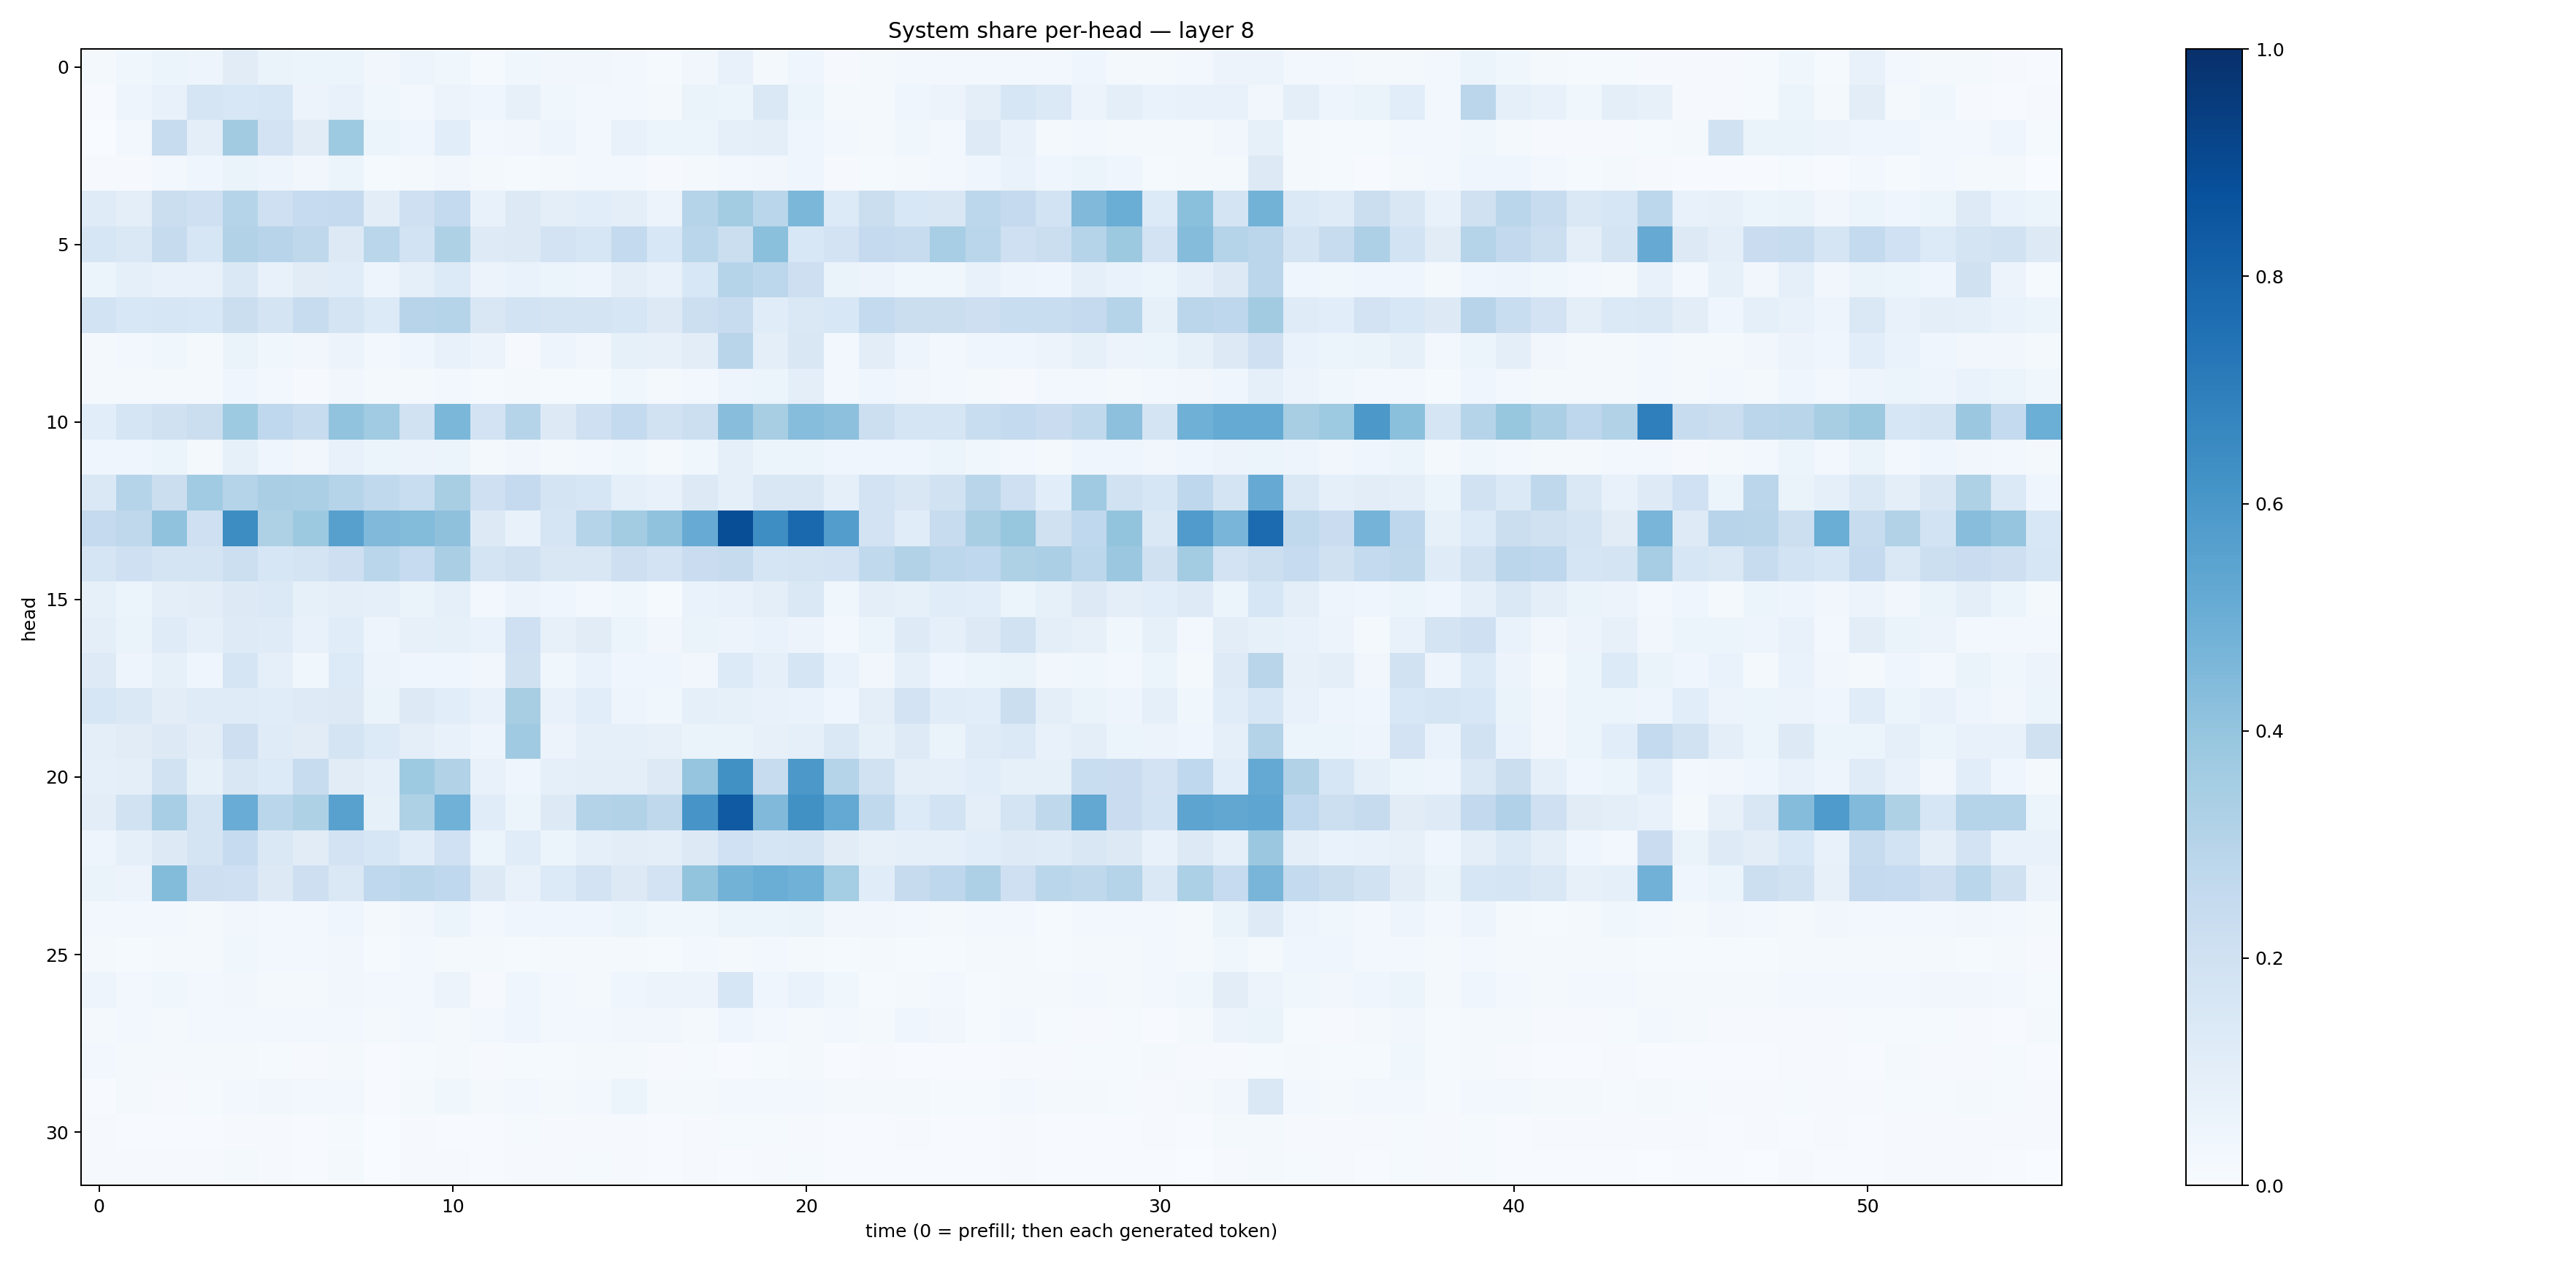

Data behind this chart, as committed beside it:
0.022443041, 0.036647636, 0.054079454, 0.047024753, 0.11212414, 0.06547994, 0.054155953, 0.06116647, 0.032973856, 0.049268313, 0.035649944, 0.014152289, 0.03817421, 0.032265835, 0.032085493, 0.028364362, 0.012626162, 0.03298986, 0.07305057, 0.021076737, 0.04028608, 0.010715489, 0.017502647, 0.027529754
0.007357, 0.0498, 0.07332, 0.1704, 0.1557, 0.1586, 0.05715, 0.07134, 0.03806, 0.03046, 0.05659, 0.04495, 0.08195, 0.03702, 0.02865, 0.02828, 0.01572, 0.06506, 0.05194, 0.1472, 0.0608, 0.02082, 0.02213, 0.03981
0.002264, 0.02771, 0.2367, 0.1007, 0.3612, 0.1833, 0.1119, 0.3743, 0.0537, 0.03997, 0.1071, 0.02549, 0.0324, 0.04876, 0.02905, 0.0775, 0.05202, 0.05364, 0.0874, 0.09712, 0.04667, 0.02981, 0.01758, 0.03549
0.008093, 0.00793, 0.02837, 0.03941, 0.06402, 0.05041, 0.03376, 0.05296, 0.01488, 0.01804, 0.03426, 0.01951, 0.01201, 0.0219, 0.02938, 0.03073, 0.01036, 0.02131, 0.0286, 0.03132, 0.03953, 0.01016, 0.01427, 0.02117
0.1206, 0.09407, 0.2228, 0.2093, 0.299, 0.2099, 0.2474, 0.2516, 0.1029, 0.2064, 0.2544, 0.07724, 0.1253, 0.09917, 0.1086, 0.09863, 0.05774, 0.3022, 0.3589, 0.2854, 0.4587, 0.1331, 0.2226, 0.1559
0.1625, 0.1478, 0.2425, 0.1601, 0.316, 0.2954, 0.2718, 0.1312, 0.2859, 0.1861, 0.3223, 0.1223, 0.1311, 0.1817, 0.1631, 0.2541, 0.1558, 0.289, 0.2255, 0.4203, 0.1557, 0.1819, 0.251, 0.2369
0.05292, 0.09365, 0.07364, 0.07329, 0.1481, 0.07548, 0.1132, 0.1148, 0.04901, 0.08946, 0.1352, 0.05719, 0.06647, 0.06038, 0.04908, 0.09651, 0.07566, 0.1524, 0.2977, 0.279, 0.2147, 0.06447, 0.05759, 0.03771
0.184, 0.1547, 0.1641, 0.1535, 0.2193, 0.1728, 0.239, 0.1751, 0.1354, 0.2949, 0.2993, 0.1513, 0.1838, 0.176, 0.1762, 0.1621, 0.1318, 0.215, 0.238, 0.1135, 0.1442, 0.1549, 0.2562, 0.2209
0.02114, 0.02836, 0.03679, 0.0215, 0.06357, 0.03723, 0.03231, 0.05732, 0.02594, 0.04445, 0.07415, 0.05506, 0.009505, 0.04886, 0.03416, 0.08213, 0.08165, 0.1039, 0.2912, 0.1008, 0.1517, 0.02999, 0.102, 0.04941
0.01681, 0.01763, 0.02051, 0.0192, 0.04423, 0.02612, 0.01169, 0.03418, 0.01614, 0.0206, 0.03093, 0.01195, 0.01744, 0.0141, 0.01537, 0.03579, 0.01931, 0.03021, 0.04918, 0.06095, 0.09681, 0.02748, 0.03922, 0.03478
0.107, 0.165, 0.1985, 0.2212, 0.3731, 0.2669, 0.2419, 0.4052, 0.3643, 0.1894, 0.4574, 0.1828, 0.2982, 0.1281, 0.205, 0.2559, 0.1887, 0.2179, 0.4259, 0.3404, 0.4315, 0.4166, 0.2178, 0.1697
0.04427, 0.0449, 0.05345, 0.02204, 0.08524, 0.04422, 0.03224, 0.07069, 0.05427, 0.05617, 0.05382, 0.02288, 0.03323, 0.02309, 0.02527, 0.03668, 0.01729, 0.03767, 0.08975, 0.05404, 0.0532, 0.04034, 0.04557, 0.04582
0.1482, 0.2995, 0.2188, 0.3669, 0.3029, 0.3365, 0.3339, 0.3035, 0.2634, 0.2305, 0.3416, 0.2051, 0.2504, 0.1783, 0.1576, 0.09266, 0.07443, 0.1256, 0.08734, 0.1516, 0.1501, 0.08999, 0.1825, 0.1514
0.2516, 0.2713, 0.4099, 0.2094, 0.6428, 0.3209, 0.376, 0.5593, 0.4469, 0.4393, 0.4111, 0.1323, 0.07653, 0.1698, 0.3013, 0.358, 0.4088, 0.5096, 0.8831, 0.6376, 0.7802, 0.5721, 0.1818, 0.1145
0.1708, 0.2038, 0.1744, 0.1766, 0.2186, 0.163, 0.1749, 0.2143, 0.2882, 0.2471, 0.3372, 0.1794, 0.1986, 0.1497, 0.1519, 0.2111, 0.1832, 0.227, 0.2424, 0.1694, 0.1788, 0.1804, 0.2636, 0.3103
0.08396, 0.05988, 0.09736, 0.1051, 0.1259, 0.1378, 0.08521, 0.1009, 0.09204, 0.06561, 0.09334, 0.02555, 0.05571, 0.04298, 0.02576, 0.03837, 0.01547, 0.06873, 0.07594, 0.09511, 0.1468, 0.03574, 0.09586, 0.08524
0.09759, 0.06487, 0.1184, 0.08996, 0.1249, 0.1205, 0.07708, 0.115, 0.04758, 0.07967, 0.08214, 0.06971, 0.2071, 0.07891, 0.1125, 0.06171, 0.0332, 0.06605, 0.05851, 0.06783, 0.05505, 0.03121, 0.05233, 0.1218
0.125, 0.04847, 0.08551, 0.03924, 0.1703, 0.08647, 0.03751, 0.1343, 0.0568, 0.04101, 0.04018, 0.03179, 0.199, 0.03551, 0.07027, 0.04475, 0.04134, 0.03241, 0.1335, 0.09114, 0.1696, 0.06831, 0.03496, 0.08961
0.163, 0.144, 0.1032, 0.1179, 0.1196, 0.117, 0.124, 0.1304, 0.06438, 0.1254, 0.1074, 0.0777, 0.3411, 0.07792, 0.1082, 0.04874, 0.03625, 0.08929, 0.08251, 0.07378, 0.07024, 0.04366, 0.09855, 0.1811
0.09797, 0.1104, 0.1264, 0.1039, 0.2134, 0.1193, 0.1112, 0.1796, 0.133, 0.09569, 0.07306, 0.04695, 0.3696, 0.05519, 0.08644, 0.08983, 0.08018, 0.06472, 0.06336, 0.08044, 0.09177, 0.1416, 0.08432, 0.1246
0.09199, 0.09913, 0.189, 0.08532, 0.1521, 0.1352, 0.2349, 0.113, 0.08902, 0.3721, 0.3161, 0.0768, 0.04498, 0.08724, 0.1011, 0.1005, 0.1277, 0.395, 0.6264, 0.2348, 0.597, 0.3019, 0.1877, 0.09415
0.1036, 0.1952, 0.3448, 0.1768, 0.5052, 0.2874, 0.3217, 0.5557, 0.08592, 0.3217, 0.4868, 0.1154, 0.05131, 0.1292, 0.3063, 0.3089, 0.2713, 0.6073, 0.8378, 0.4489, 0.6255, 0.5214, 0.2631, 0.1349
0.04949, 0.08965, 0.1313, 0.1758, 0.25, 0.1425, 0.1123, 0.1802, 0.1578, 0.1158, 0.2005, 0.06173, 0.1165, 0.05122, 0.09148, 0.1019, 0.09383, 0.1275, 0.1995, 0.1648, 0.1722, 0.112, 0.0801, 0.09067
0.06311, 0.05469, 0.4378, 0.2122, 0.2044, 0.1253, 0.2135, 0.1475, 0.2691, 0.2856, 0.2682, 0.1321, 0.07712, 0.1367, 0.1799, 0.1297, 0.1805, 0.4001, 0.4787, 0.5011, 0.4857, 0.3534, 0.1166, 0.2443
0.02512, 0.02977, 0.0298, 0.01967, 0.03254, 0.02788, 0.02424, 0.04132, 0.0193, 0.03162, 0.05301, 0.02686, 0.03945, 0.03959, 0.04425, 0.05453, 0.03736, 0.03534, 0.05868, 0.05121, 0.06324, 0.03401, 0.03205, 0.02662
0.01794, 0.01343, 0.01622, 0.01904, 0.03579, 0.02436, 0.02621, 0.03504, 0.01543, 0.0242, 0.01908, 0.01926, 0.01456, 0.021, 0.01986, 0.02328, 0.01455, 0.0279, 0.01926, 0.02457, 0.02259, 0.01448, 0.01606, 0.01278
0.05067, 0.02667, 0.03832, 0.0262, 0.03267, 0.01995, 0.02135, 0.03445, 0.02869, 0.02654, 0.05605, 0.01091, 0.04343, 0.02816, 0.02144, 0.04361, 0.05479, 0.05732, 0.1628, 0.04363, 0.06918, 0.03765, 0.013, 0.01995
0.02118, 0.02474, 0.02198, 0.02641, 0.02571, 0.02426, 0.02973, 0.02671, 0.01972, 0.02866, 0.01586, 0.02351, 0.04099, 0.03049, 0.02347, 0.03373, 0.03208, 0.02334, 0.04578, 0.02375, 0.0159, 0.03005, 0.02087, 0.04029
0.03034, 0.01933, 0.01638, 0.02068, 0.01922, 0.01494, 0.01024, 0.01644, 0.00546, 0.0135, 0.01958, 0.01143, 0.01234, 0.0151, 0.01693, 0.01663, 0.01132, 0.01186, 0.006353, 0.01185, 0.01866, 0.007489, 0.008701, 0.007112
0.005778, 0.01625, 0.009183, 0.01504, 0.02584, 0.03323, 0.02477, 0.02385, 0.006997, 0.02098, 0.03553, 0.01788, 0.03015, 0.02147, 0.02532, 0.05245, 0.02122, 0.02319, 0.02863, 0.02736, 0.02696, 0.01712, 0.02013, 0.02325
0.009505, 0.004121, 0.004732, 0.005994, 0.01038, 0.008424, 0.007229, 0.01269, 0.002878, 0.008581, 0.007585, 0.006703, 0.01337, 0.008129, 0.009127, 0.009382, 0.007701, 0.01002, 0.01317, 0.01226, 0.01111, 0.006994, 0.0062, 0.009792
0.008621, 0.008042, 0.00935, 0.01154, 0.01615, 0.008243, 0.007524, 0.02294, 0.002311, 0.008208, 0.0111, 0.007392, 0.008103, 0.008522, 0.01185, 0.009935, 0.00441, 0.0103, 0.006284, 0.009184, 0.01184, 0.004469, 0.004969, 0.006341
